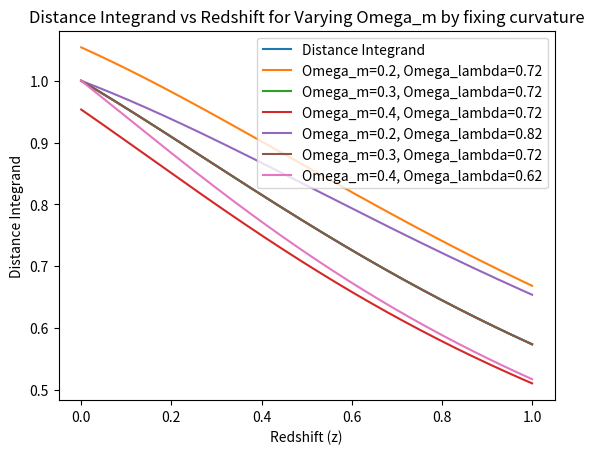

This figure's Python source:
import numpy as np
import matplotlib.pyplot as plt

class Cosmology:
    def __init__(self, H0, Omega_m, Omega_lambda):
        self.H0 = H0
        self.Omega_m = Omega_m
        self.Omega_lambda = Omega_lambda
        self.Omega_k = 1.0 - self.Omega_m - self.Omega_lambda

    #"__init__" is a magic method in Python,  
    # which is called to initialize the parameters of a newly created object.

    #"self" refers to the object itself.

    #Compute the integrand of the distance formula
    def distance_integrand(self, z):
        """Calculate the integrand for the comoving distance."""
        return 1.0 / np.sqrt(
            self.Omega_m * (1 + z)**3 + 
            self.Omega_k * (1 + z)**2 + 
            self.Omega_lambda
            )
 
    def whether_flat(self):
        """Check if the universe is flat."""
        return self.Omega_k == 0.0
    
    def modify_Omega_lambda(self):
        """Modify Omega_lambda while keeping the curvature of the Universe the same."""
        self.Omega_lambda = 1.0 - self.Omega_k - self.Omega_m

    def modify_Omega_m(self):
        """Modify Omega_m while keeping the curvature of the Universe the same."""
        self.Omega_m = 1.0 - self.Omega_k - self.Omega_lambda
    
    def Omega_m_h2(self):
        '''calculate the physical matter density parameter'''
        h = self.H0 / 100.0 #km/s/Mpc
        return self.Omega_m * h**2
    
    def __str__(self):
        return f"Cosmology with H0={self.H0}, Omega_m={self.Omega_m}, Omega_lambda={self.Omega_lambda}, Omega_k={self.Omega_k}."
    
    #"__str__" is for returning a string representation of the object.

    
def main():
    H0 = 72.0
    Omega_m = 0.3
    Omega_lambda = 0.72
    c = Cosmology(H0, Omega_m, Omega_lambda)
    #Of course, youcan manually change the parametres to represent different cosmological models!

    num_points = 1000
    z_max = 1.0

    def plot_distance_integrand(cosmology, z_max, num_points):
        """Plot the distance integrand as a function of redshift."""
        z = np.linspace(0, z_max, num_points)
        integrand = cosmology.distance_integrand(z)

        plt.plot(z, integrand, label='Distance Integrand')
        plt.xlabel('Redshift (z)')
        plt.ylabel('Distance Integrand')
        plt.title('Distance Integrand vs Redshift')
        plt.legend()
        plt.show()

    def plot_distance_integrand_with_varying_Omega_m(cosmology, z_max, num_points, Omega_m_values=[0.2, 0.3, 0.4]):
        """Plot the distance integrand for varying Omega_m values."""
        z = np.linspace(0, z_max, num_points)
    
        for Omega_m in Omega_m_values:
            cosmology.Omega_m = Omega_m
            #Without keeping the curvature constant
            integrand = cosmology.distance_integrand(z)
            plt.plot(z, integrand, label=f'Omega_m={Omega_m}, Omega_lambda={cosmology.Omega_lambda:.2f}')

        plt.xlabel('Redshift (z)')
        plt.ylabel('Distance Integrand')
        plt.title('Distance Integrand vs Redshift for Varying Omega_m without fixing curvature')
        plt.legend()
        plt.show()
        
        for Omega_m in Omega_m_values:
            cosmology.Omega_m = Omega_m
            # Adjust Omega_lambda to keep curvature constant
            cosmology.modify_Omega_lambda()  
            integrand = cosmology.distance_integrand(z)
            plt.plot(z, integrand, label=f'Omega_m={Omega_m}, Omega_lambda={cosmology.Omega_lambda:.2f}')

        plt.xlabel('Redshift (z)')
        plt.ylabel('Distance Integrand')
        plt.title('Distance Integrand vs Redshift for Varying Omega_m by fixing curvature')
        plt.legend()
        plt.show()

    plot_distance_integrand(c, z_max, num_points)
    plot_distance_integrand_with_varying_Omega_m(c, z_max, num_points)
    print(c)

# This is a special python idiom that
# allows the code to be run from the command line,
# but if you import this module in another script
# the code below will not be executed.
if __name__ == "__main__":
    main()
